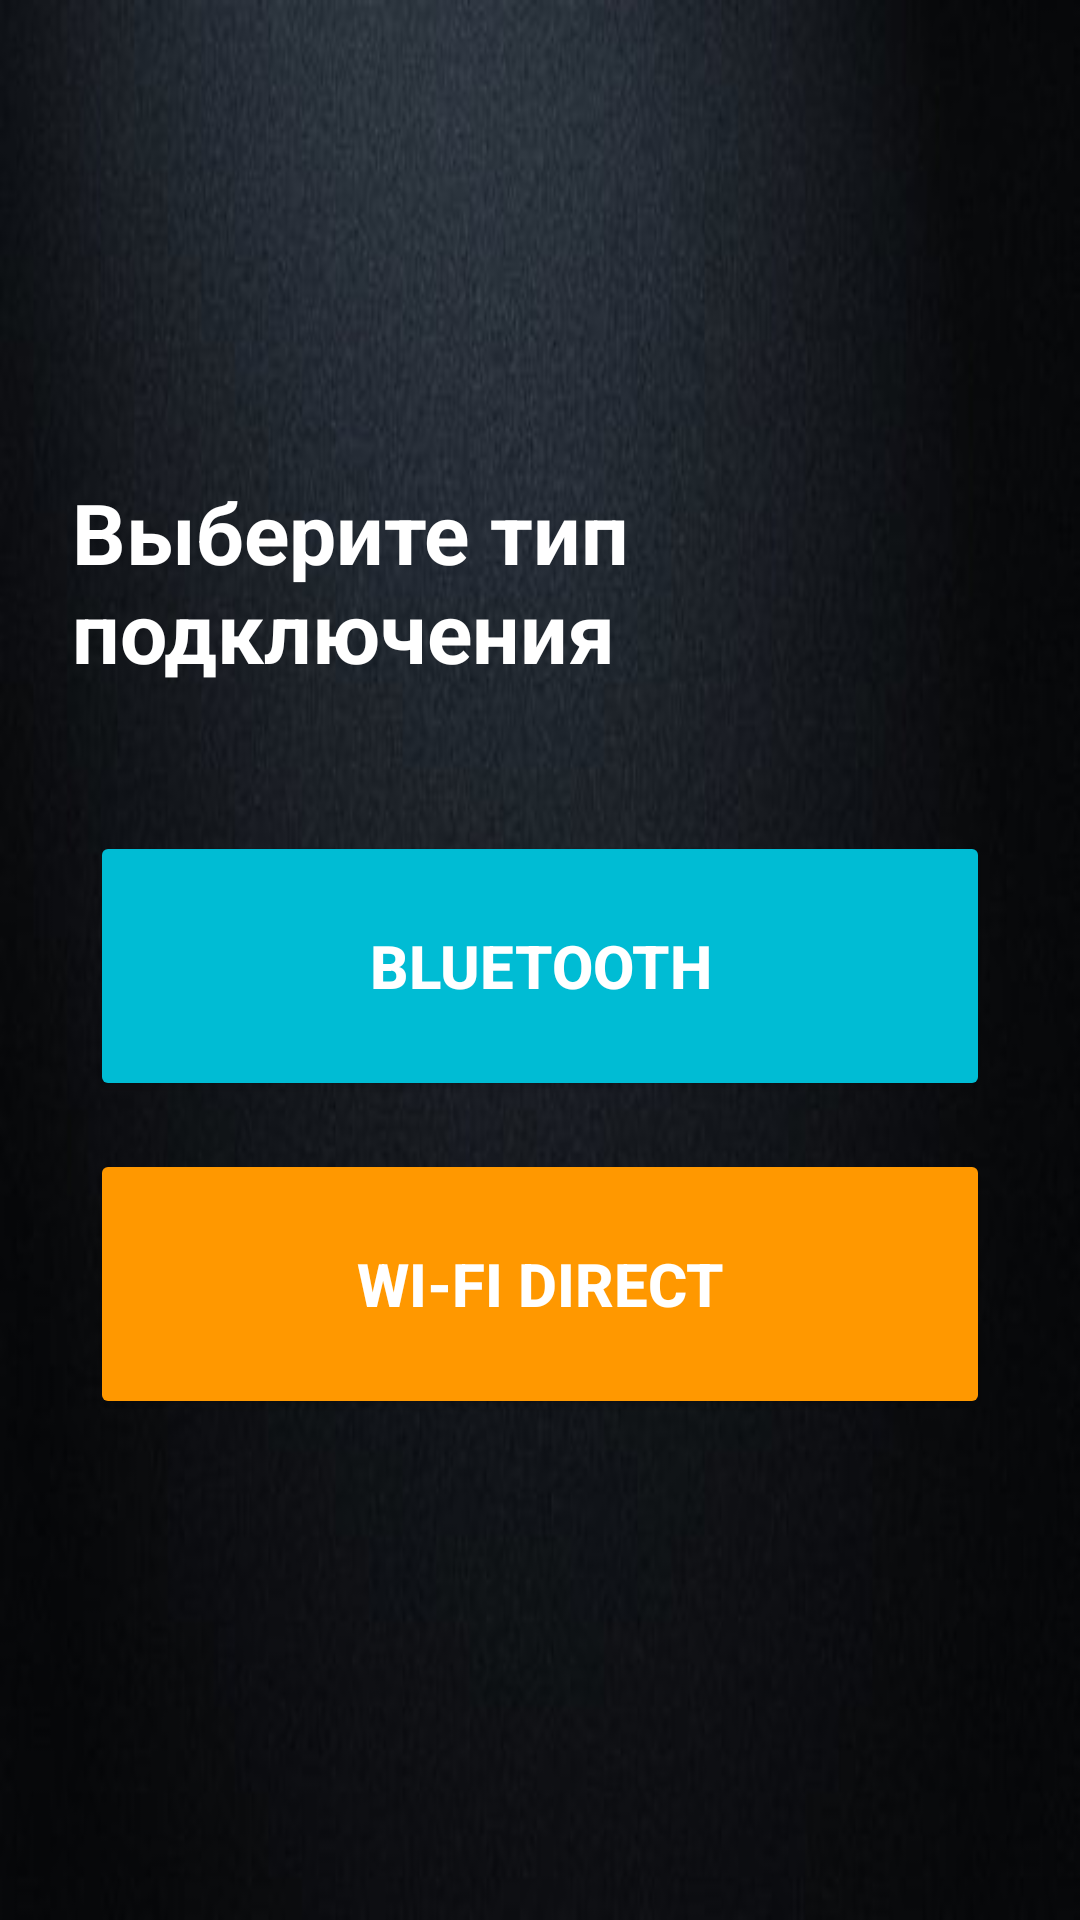

Here is an Android app screen rendered from its layout file. Give the layout XML and the strings, colors and styles it references.
<!-- AndroidManifest.xml: application theme AppTheme -->
<!-- res/layout/activity_p2p_connect.xml -->
<?xml version="1.0" encoding="utf-8"?>
<LinearLayout
    xmlns:android="http://schemas.android.com/apk/res/android"
    xmlns:tools="http://schemas.android.com/tools"
    android:layout_width="match_parent"
    android:layout_height="match_parent"
    android:orientation="vertical"
    android:gravity="center"
    android:padding="24dp"
    android:background="@drawable/back"
    tools:context=".P2PConnectActivity">

    <TextView
        android:layout_width="wrap_content"
        android:layout_height="wrap_content"
        android:text="@string/select_connection_type"
        android:textSize="28sp"
        android:textStyle="bold"
        android:textColor="@android:color/white"
        android:layout_marginBottom="40dp"/>

    <Button
        android:id="@+id/btn_bluetooth_mode"
        style="@style/MainButton"
        android:layout_width="300dp"
        android:layout_height="90dp"
        android:text="@string/bluetooth"
        android:backgroundTint="#00BCD4"
        android:drawableLeft="@drawable/ic_bluetooth"
        android:paddingStart="24dp"
        android:paddingEnd="24dp"
        android:layout_marginBottom="30dp"/>

    <Button
        android:id="@+id/btn_wifi_direct_mode"
        style="@style/MainButton"
        android:layout_width="300dp"
        android:layout_height="90dp"
        android:text="@string/wifi_direct"
        android:backgroundTint="#FF9800"
        android:drawableLeft="@drawable/ic_wifi"
        android:paddingStart="24dp"
        android:paddingEnd="24dp"/>

</LinearLayout>
<!-- resources referenced by this layout -->
<resources>
  <!-- drawable back: png bitmap (drawable, 112963 bytes) -->
  <string name="bluetooth">Bluetooth</string>
  <string name="select_connection_type">Выберите тип подключения</string>
  <string name="wifi_direct">Wi-Fi Direct</string>
  <style name="MainButton">
          <item name="android:layout_width">match_parent</item>
          <item name="android:layout_height">wrap_content</item>
          <item name="android:layout_marginVertical">8dp</item>
          <item name="android:padding">15dp</item>
          <item name="android:textSize">20sp</item>
          <item name="android:backgroundTint">@color/colorPrimaryDark</item>
          <item name="android:textColor">@color/colorWhite</item>
          <item name="android:textStyle">bold</item>
      </style>
  <style name="AppTheme" parent="Theme.AppCompat.Light.NoActionBar">
          <item name="colorPrimary">@color/colorPrimary</item>
          <item name="colorPrimaryDark">@color/colorPrimaryDark</item>
          <item name="colorAccent">@color/colorAccent</item>
      </style>
  <color name="colorPrimaryDark">#1976D2</color>
  <color name="colorWhite">#FFFFFF</color>
  <color name="colorPrimary">#2196F3</color>
  <color name="colorAccent">#FF5722</color>
</resources>
